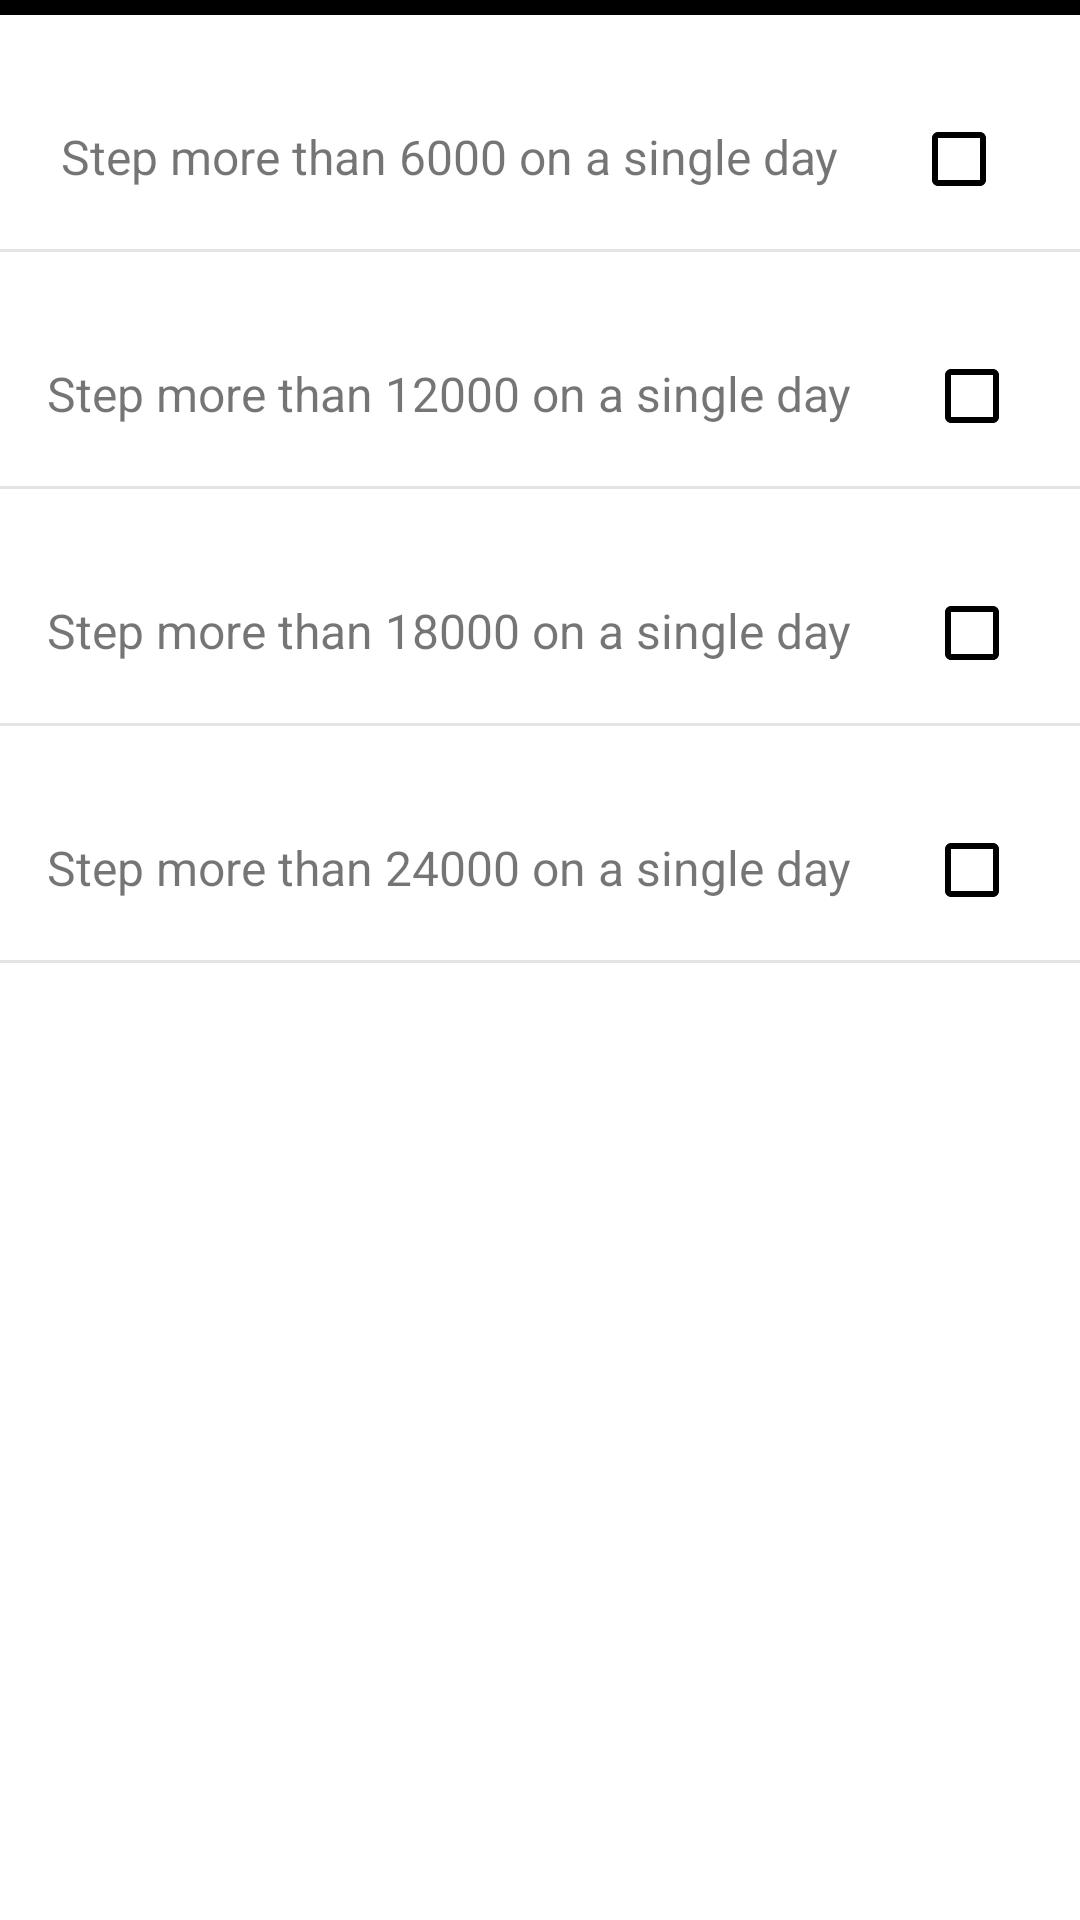

Produce the Android XML layout that renders to this screen, including the resource entries it uses.
<!-- AndroidManifest.xml: application theme Theme.SportTrackerApp -->
<!-- res/layout/fragment_achievement.xml -->
<?xml version="1.0" encoding="utf-8"?>
<LinearLayout xmlns:android="http://schemas.android.com/apk/res/android"
    xmlns:tools="http://schemas.android.com/tools"
    tools:context="fragments.SettingsFragment"
    android:layout_width="match_parent"
    android:layout_height="match_parent"
    android:orientation="vertical">


    <View
        android:layout_width="match_parent"
        android:layout_height="5dp"
        android:background="@android:color/black" />

    <LinearLayout
        android:layout_width="match_parent"
        android:layout_height="wrap_content"
        android:orientation="horizontal"
        android:layout_marginTop="24dp"
        android:gravity="center_horizontal">

        <TextView
            android:layout_width="wrap_content"
            android:layout_height="wrap_content"
            android:layout_marginStart="12dp"
            android:layout_marginEnd="24dp"
            android:textSize="16sp"
            android:text="@string/StepAchievement1"
            />

        <androidx.appcompat.widget.AppCompatCheckBox
            android:id="@+id/achievement1"
            android:layout_width="wrap_content"
            android:layout_height="wrap_content"
            android:checked="false"
            android:clickable="false"
            android:buttonTint="@color/black"
            />
    </LinearLayout>

    <View
        android:layout_width="match_parent"
        android:layout_height="1dp"
        android:layout_marginTop="6dp"
        android:background="@color/lightGrey" />

    <LinearLayout
        android:layout_width="match_parent"
        android:layout_height="wrap_content"
        android:orientation="horizontal"
        android:layout_marginTop="24dp"
        android:gravity="center_horizontal">

        <TextView
            android:layout_width="wrap_content"
            android:layout_height="wrap_content"
            android:layout_marginStart="12dp"
            android:layout_marginEnd="24dp"
            android:textSize="16sp"
            android:text="@string/StepAchievement2"
            />

        <androidx.appcompat.widget.AppCompatCheckBox
            android:id="@+id/achievement2"
            android:layout_width="wrap_content"
            android:layout_height="wrap_content"
            android:checked="false"
            android:clickable="false"
            android:buttonTint="@color/black"/>
    </LinearLayout>

    <View
        android:layout_width="match_parent"
        android:layout_height="1dp"
        android:layout_marginTop="6dp"
        android:background="@color/lightGrey" />

    <LinearLayout
        android:layout_width="match_parent"
        android:layout_height="wrap_content"
        android:orientation="horizontal"
        android:layout_marginTop="24dp"
        android:gravity="center_horizontal">

        <TextView
            android:layout_width="wrap_content"
            android:layout_height="wrap_content"
            android:layout_marginStart="12dp"
            android:layout_marginEnd="24dp"
            android:textSize="16sp"
            android:text="@string/StepAchievement3"
            />

        <androidx.appcompat.widget.AppCompatCheckBox
            android:id="@+id/achievement3"
            android:layout_width="wrap_content"
            android:layout_height="wrap_content"
            android:checked="false"
            android:clickable="false"
            android:buttonTint="@color/black"/>
    </LinearLayout>

    <View
        android:layout_width="match_parent"
        android:layout_height="1dp"
        android:layout_marginTop="6dp"
        android:background="@color/lightGrey" />

    <LinearLayout
        android:layout_width="match_parent"
        android:layout_height="wrap_content"
        android:orientation="horizontal"
        android:layout_marginTop="24dp"
        android:gravity="center_horizontal">

        <TextView
            android:layout_width="wrap_content"
            android:layout_height="wrap_content"
            android:layout_marginStart="12dp"
            android:layout_marginEnd="24dp"
            android:textSize="16sp"
            android:text="@string/StepAchievement4"
            />

        <androidx.appcompat.widget.AppCompatCheckBox
            android:id="@+id/achievement4"
            android:layout_width="wrap_content"
            android:layout_height="wrap_content"
            android:checked="false"
            android:clickable="false"
            android:buttonTint="@color/black"/>
    </LinearLayout>

    <View
        android:layout_width="match_parent"
        android:layout_height="1dp"
        android:layout_marginTop="6dp"
        android:background="@color/lightGrey" />



</LinearLayout>
<!-- resources referenced by this layout -->
<resources>
  <color name="black">#FF000000</color>
  <color name="lightGrey">#E4E4E4</color>
  <string name="StepAchievement1">Step more than 6000 on a single day</string>
  <string name="StepAchievement2">Step more than 12000 on a single day</string>
  <string name="StepAchievement3">Step more than 18000 on a single day</string>
  <string name="StepAchievement4">Step more than 24000 on a single day</string>
  <style name="Theme.SportTrackerApp" parent="Theme.MaterialComponents.DayNight.DarkActionBar">
          
          <item name="colorPrimary">@color/teal_700</item>
          <item name="colorPrimaryVariant">@color/teal_700</item>
          <item name="colorOnPrimary">@color/white</item>
          
          <item name="colorSecondary">@color/teal_200</item>
          <item name="colorSecondaryVariant">@color/teal_700</item>
          <item name="colorOnSecondary">@color/teal_700</item>
          
          <item name="android:statusBarColor" tools:targetApi="l">?attr/colorPrimaryVariant</item>
          
      </style>
  <color name="teal_700">#FF018786</color>
  <color name="white">#FFFFFFFF</color>
  <color name="teal_200">#FF03DAC5</color>
</resources>
